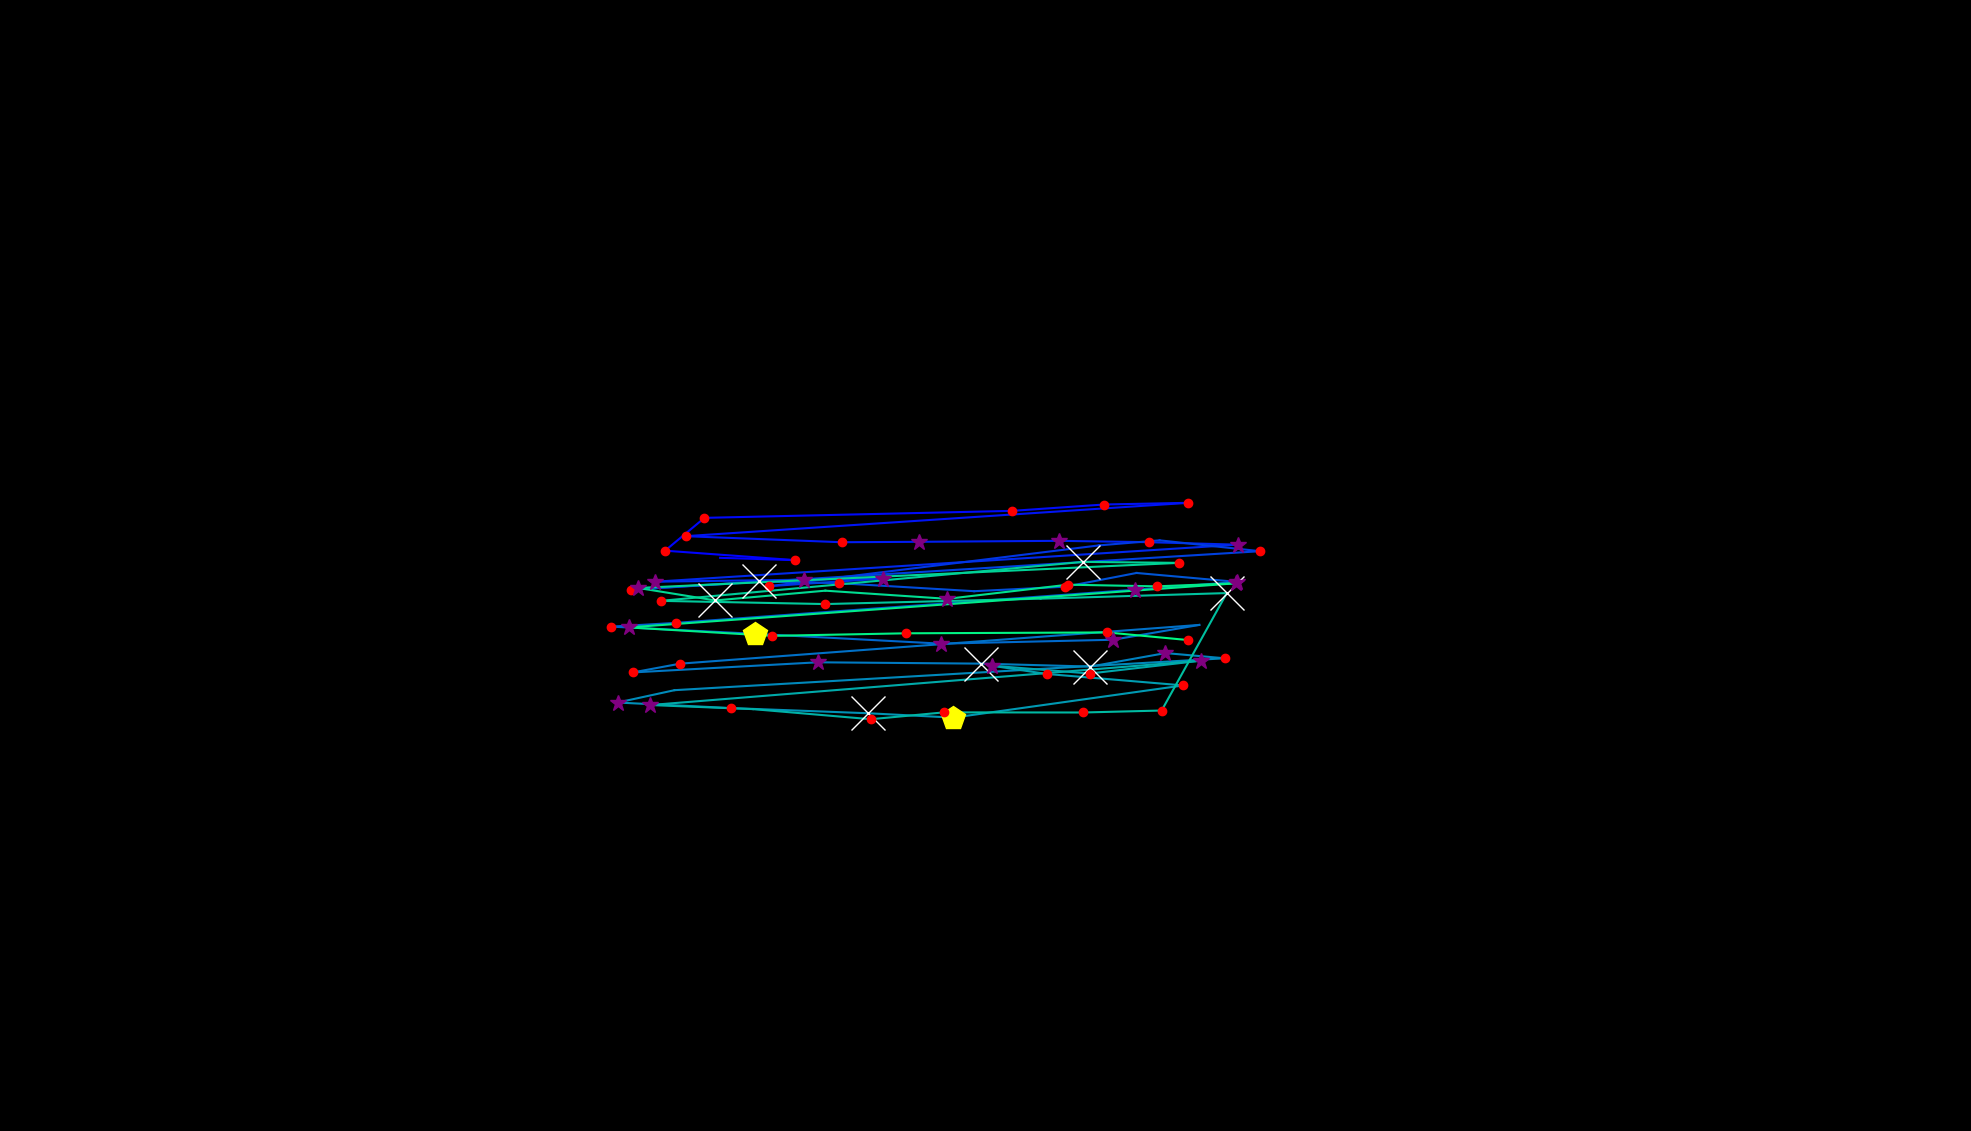

The table this chart was drawn from, first rows:
, fixation_id, timestamp, avg_gaze_x, avg_gaze_y, duration
0, 105.0, 31400, 935.2, 744.4, 96.39
1, 106.0, 31653, 1033, 741.4, 156.6
2, 107.0, 31954, 863.7, 753.7, 156.6
3, 108.0, 32135, 914.9, 796.3, 156.6
4, 109.0, 32544, 1314, 805.4, 241
5, 110.0, 32821, 1434, 813.6, 204.8
6, 111.0, 33050, 1543, 815.8, 132.5
7, 112.0, 33243, 890.3, 772.5, 204.8
8, 113.0, 33520, 1093, 764.6, 168.7
9, 114.0, 33713, 1193, 765.2, 289.2
10, 115.0, 34062, 1375, 766.5, 313.3
11, 116.0, 34400, 1492, 764.7, 204.8
12, 117.0, 34629, 1607, 761.4, 265.1
13, 118.0, 34978, 850.8, 713.4, 253
14, 119.0, 35255, 1044, 716, 313.3
15, 120.0, 35689, 1147, 717.4, 373.5
16, 121.0, 36123, 999.3, 707.6, 228.9
17, 122.0, 36520, 1427, 760.5, 108.4
18, 123.0, 36725, 1506, 767.1, 108.4
19, 124.0, 36858, 1636, 753, 216.9
20, 125.0, 37159, 819.8, 703, 192.8
21, 126.0, 37557, 985.3, 713.7, 614.5
22, 127.0, 38219, 1089, 711.5, 192.8
23, 128.0, 38484, 1265, 701, 108.4
24, 129.0, 38617, 1384, 706.9, 120.5
25, 130.0, 38822, 1476, 724.7, 108.4
26, 131.0, 39051, 1607, 713.1, 301.2
27, 132.0, 39412, 1474, 703, 277.1
28, 133.0, 39786, 878.5, 659.9, 132.5
29, 134.0, 39942, 794.1, 655, 228.9
30, 135.0, 40195, 980.3, 645.7, 469.9
31, 136.0, 40738, 1223, 632.9, 325.3
32, 137.0, 41111, 1446, 638, 301.2
33, 138.0, 41436, 1558, 657.3, 96.39
34, 139.0, 41593, 883.3, 606.9, 156.6
35, 140.0, 41774, 821.9, 595.5, 132.5
36, 141.0, 41942, 1062, 608.7, 385.6
37, 142.0, 42376, 1274, 607, 626.5
38, 143.0, 43123, 1416, 603.2, 891.6
39, 144.0, 44039, 1514, 620.7, 373.5
40, 145.0, 44473, 1590, 613.9, 144.6
41, 146.0, 44726, 876, 572.5, 108.4
42, 147.0, 44858, 802.1, 556.4, 313.3
43, 148.0, 45208, 949.3, 549.3, 228.9
44, 149.0, 45473, 1128, 542.5, 771.1
45, 150.0, 46280, 1238, 536.9, 469.9
46, 151.0, 46822, 1537, 578.7, 132.5
47, 152.0, 47015, 1359, 593.6, 192.8
48, 153.0, 47232, 1288, 604.3, 325.3
49, 154.0, 47605, 1415, 594.1, 180.7
50, 155.0, 47822, 1560, 610.9, 265.1
51, 156.0, 48256, 844.6, 553.2, 277.1
52, 157.0, 48581, 977.9, 547.9, 108.4
53, 158.0, 48847, 1131, 534.8, 192.8
54, 159.0, 49075, 1226, 543.7, 144.6
55, 160.0, 49328, 1407, 543.5, 132.5
56, 161.0, 49485, 1509, 546.1, 204.8
57, 162.0, 49895, 1593, 698.6, 855.5
58, 163.0, 50786, 1351, 691.3, 108.4
59, 164.0, 51039, 1072, 684.3, 144.6
... 15 more rows
